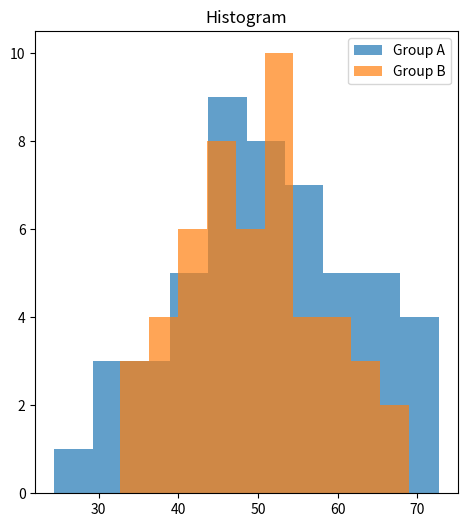

This figure's Python source:
import scipy.stats as stats
import pandas as pd
import numpy as np
import matplotlib.pyplot as plt


np.random.seed(0)
data1 = pd.DataFrame({
    "group": ["A"] * 50 + ["B"] * 50,
    "values": np.random.normal(loc=50, scale=10, size=100)
})

# Extract data for each group
group_a = data1[data1['group'] == 'A']['values']
group_b = data1[data1['group'] == 'B']['values']

# Plot histogram
plt.figure(figsize=(12, 6))
plt.subplot(1, 2, 1)
plt.hist(group_a, bins=10, alpha=0.7, label='Group A')
plt.hist(group_b, bins=10, alpha=0.7, label='Group B')
plt.title('Histogram')
plt.legend()
